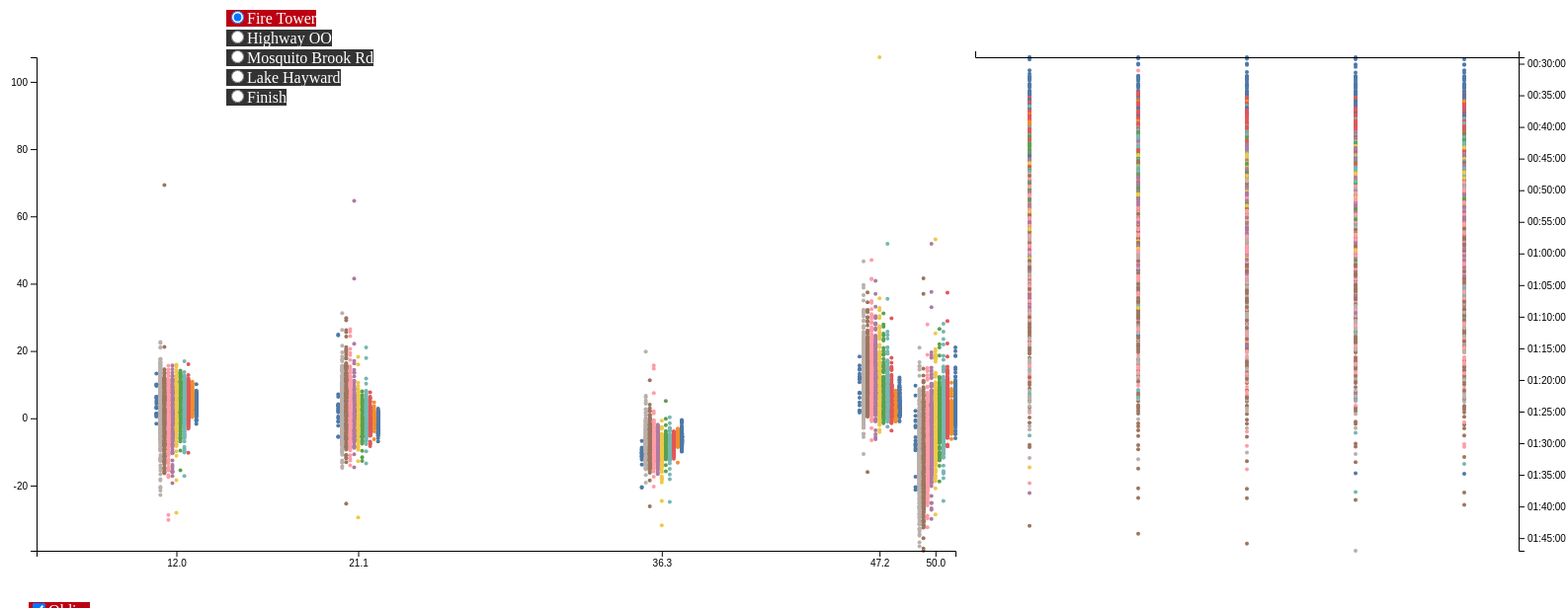
D3 v5 page, settled after 480 driven frames (8 s of simulated time); the page loaded 2 data file(s).



// A & B) Divide SVG Canvas:
var svg = d3.select("svg"),
    width = +svg.attr("width"),
    height = +svg.attr("height")
    points_A = svg.append("g") //points
    points_B = svg.append("g"); //points_v2

var margin = 50
var view_A = 1000
var gap = 20
var view_B = width - view_A

// A) Load Deviation Split Data:
d3.csv('d3_inputA.csv').then(function(birkie) { 
    birkie.forEach(function(d) {
        d.pace = +d.pace;
        d["distance"] = +d["distance"];
    });
console.log(birkie)

// A) X & Y Axes:
var max_distance = d3.max(birkie, function(d) { return d.distance; } )
var min_distance = d3.min(birkie, function(d) { return d.distance; } )

var x_scale = d3.scaleLinear()
    .domain([5, max_distance])
    .range([margin, width-gap - view_B]);

var x_axis = d3.axisBottom()
    .scale(x_scale)
    .tickValues([12, 21.1, 36.3, 47.2, 50]) // Birkie checkpoints(km)
    .tickFormat(d3.format(".1f")); 

var xAxisTranslate = height - margin;

svg.append("g")
    .attr("class", "x axis")
    .attr("transform", "translate(0," + xAxisTranslate +")")
    .call(x_axis);

var max_pace = d3.max(birkie, function(d) { return d.pace; } )
var min_pace = d3.min(birkie, function(d) { return d.pace; } )

var y_scale = d3.scaleLinear()
    .domain([min_pace, max_pace]) // -% to +% from Overall Avg Pace 
    .range([height-margin, margin]);

var y_axis = d3.axisLeft()
    .scale(y_scale);

var yAxisTranslate = margin;

svg.append("g")
    .attr("class", "y axisA")
    .attr("transform", "translate(" + yAxisTranslate + ", 0)")
    .call(y_axis);

// A & B) Waves Colors:
Waves = ["ME", "WE", "W1", "W2", "W3", "W4", "W5", "W6", "W7", "W8","Oldies"]; 
var colorScale = d3.scaleOrdinal()
    .domain(Waves)
    .range(d3.schemeTableau10); //console.log(d3.schemeTableau10)

// A & B) (Name -> Bib) Dictionary:
Athletes_ = [];
Bibs_ = [];
birkie.filter(function(d){ return d.checkpoint == "S1";}).forEach(function(d) {
    Athletes_.push(d.Name)
    Bibs_.push(d.Bib)
  });
var Name_to_Bib_ = {};
Athletes_.forEach((key, i) => Name_to_Bib_[key] = Bibs_[i]);
console.log(Name_to_Bib_)

// A) Initial Points:
points_A
    .selectAll("circle")
    .data(birkie, function(d) { return d.wave; })
    .enter()
    .append("circle")
        .attr("id", function(d) { return d.checkpoint + d.Bib; })
        .attr("class",function(d) { return d.wave; })
        .attr("cx", function(d) { return x_scale(d.distance); })
        .attr('cy',function(d) { return y_scale(d.pace); })
        .attr("r","2")
        .style("fill", function(d){ return colorScale(d.wave); });

// A) Interactions:

// A) Wave Filter Button: http://emilydolson.github.io/D3-visualising-data/09-d3exit.html
$(".btn-group-toggle input:checkbox").on('change', function() {
  let W = $(this).val();
  console.log(W)
  if (this.checked) { 
    var birkie_wave = birkie.filter(function(d){ return d.wave == W;});

    points_A
        .selectAll("circle")
        .data(birkie_wave, function(d) { return d.wave; })
        .enter()
        .append("circle")
            //.transition(t)
            .attr("id", function(d) { return d.checkpoint + d.Bib; })
            .attr("class",function(d) { return d.wave; })
            .attr("cx", function(d) { return x_scale(d.distance); })
            .attr('cy',function(d) { return y_scale(d.pace); })
            .attr("r","2")
            .style("fill", function(d){ return colorScale(d.wave); });
  } else { 
    points_A
        .selectAll("."+W)
        .data(birkie)
        .remove();
    }
});




// A) Highlight Search:
$( "#gene_search_box" ).on("change",function() {
    var Ath = this.value;
    var B = Name_to_Bib_[Ath];
    console.log(Ath,B);
    //Two for loops.  One that turns everything into a light gray 
    //and another one that brings out the individual's results
    for (let i = 1; i < 6; i++) {
        points_A
            .selectAll('circle')
            //.style("stroke", "black")

            .style('fill', 'grey')
            //.data(birkie)
            .attr("r", "2")
            .style("opacity", .2)
    }
    for(let i = 1; i <6; i++){
        points_A
            .select("#S"+i.toString()+B)
            .data(birkie)
            .attr("r","5")
            .style('fill', 'red')
            .style("opacity", 1)
            .raise()
            //.moveToFront()
    }
    
});

// A) Zoom Y-axis:
    // To do..

// B) Load Actual Split Data: 
    d3.csv('d3_inputB.csv').then(function(birkie_times) { 
        Athletes = [];
        birkie_times.forEach(function(d) {
        //d.X1 = +d.X1
        //d.X2 = +d.X2
        //d.X3 = +d.X3
        //d.X4 = +d.X4
        //d.X5 = +d.X5
        Athletes.push(d.Name)
        });
    console.log(birkie_times);
    console.log(Athletes);

    // B) X Axis:
    var x_scale_B = d3.scaleLinear()
        .domain([0, 5]) // Defined by R script
        .range([width-view_B, width-margin]);

    var x_axis_B = d3.axisTop()
        .scale(x_scale_B)
        .tickValues([]);

    var xAxisTranslate_B = margin;

    svg.append("g")
        .attr("class", "x axis")
        .attr("transform", "translate(0," + xAxisTranslate_B +")")
        .call(x_axis_B);

    var formatTime = d3.timeParse("%H:%M:%S");

    // B) Plot Selected Checkpoint:
    function update_checkpoint(data,i) {

        X = 'X' + i.toString();
        T = 'T' + i.toString();

        console.log(X);
        console.log(T);

        // B) Y Axis:
        var slow_split = d3.max(data, function(d) { return formatTime(d[T]); } ) 
        var fast_split = d3.min(data, function(d) { return formatTime(d[T]); } ) 

        var y_scale_B = d3.scaleTime()
            .domain([slow_split,fast_split]) 
            .range([height-margin, margin]);

        var y_axis_B = d3.axisRight()
            .scale(y_scale_B)
            .tickFormat(d3.timeFormat("%H:%M:%S"));

        var yAxisTranslate_B = width-margin;

        d3.selectAll("g.y.axisB").remove();

        svg.append("g")
            .attr("class", "y axisB")
            .attr("transform", "translate(" + yAxisTranslate_B + ", 0)")
            .call(y_axis_B);

        // B) Points:
        points_B
            .selectAll("circle")
            .data(data)
            .remove();

        points_B
            .selectAll("circle")
            .data(data,function(d) { return d.wave; })
            .enter()
            .append("circle")
                .attr("id", function(d) { return "B" + d.Bib; })
                .attr("class",function(d) { return d.wave; })
                .attr("cx", function(d) { return x_scale_B(d[X]); })
                .attr('cy',function(d) { return y_scale_B(formatTime(d[T])); })
                .attr("r","2")
                .style("fill", function(d){ return colorScale(d.wave); });
    };

    // B) Intialize Points:
    var current = 1; //make sure aligned with html buttons above
    update_checkpoint(birkie_times,current);

    $(".btn-group-toggle input:checkbox").on('change', function() {
        let W = $(this).val();
        console.log(W)
        if (this.checked) { 
        var birkie_wave2 = birkie_times.filter(function(d){ return d.wave == W;});

        X = 'X' + current.toString();
        T = 'T' + current.toString();

        console.log(X);
        console.log(T);

        var slow_split = d3.max(birkie_times, function(d) { return formatTime(d[T]); } ) 
        var fast_split = d3.min(birkie_times, function(d) { return formatTime(d[T]); } ) 

        var y_scale_B = d3.scaleTime()
            .domain([slow_split,fast_split]) //
            .range([height-margin, margin]);

        points_B
            .selectAll("circle")
            .data(birkie_wave2,function(d) { return d.wave; })
            .enter()
            .append("circle")
                .attr("id", function(d) { return "B" + d.Bib; })
                .attr("class",function(d) { return d.wave; })
                .attr("cx", function(d) { return x_scale_B(d[X]); })
                .attr('cy',function(d) { return y_scale_B(formatTime(d[T])); })
                .attr("r","2")
                .style("fill", function(d){ return colorScale(d.wave); });

        } else { 
        points_B
            .selectAll("."+W)
            .data(birkie_times)
            .remove();
        }

    });

    // B) Checkpoint Filter Button:
    $(".btn-group-toggle input:radio").on('change', function() {
        let C = $(this).val();
        if (this.checked) { 
            update_checkpoint(birkie_times,C);
            current = C;
        } else { 
            console.log("uncheck ERROR");
        }
    });

    // B) Highlight Search:
    $( "#gene_search_box" ).on("change",function() {
        var Ath = this.value;
        var B = Name_to_Bib_[Ath];
        console.log(Ath,B);
        points_B
            .select("#B"+B)
            .data(birkie_times)
            .attr("r","10")
    });

    // A & B) AutoComplete:
    $( "#gene_search_box" ).autocomplete({
        //source: Athletes
        source: function(request, response) {
            var results = $.ui.autocomplete.filter(Athletes, request.term);

            response(results.slice(0, 5));
        }
    });

    // B) Zoom Y-axis:
        // To do..
    });
});



### data: d3_inputB.csv
Name, Bib, Age, Sex, Start, T1, T2, T3, T4, T5, wave, X1, X2, X3, X4, X5
Niklas Dyrhaug, 60, 32, M, 08:50:00, 00:28:59, 00:50:08, 01:26:01, 01:52:09, 01:59:02, ME, 0.5, 3.5, 0.5, 0.5, 0.5
Ian Torchia, 212, 23, M, 08:50:00, 00:29:01, 00:50:09, 01:25:59, 01:52:10, 01:59:03, ME, 3.5, 0.5, 0.5, 3.5, 1.5
Robin Duvillard, 20, 36, M, 08:50:00, 00:29:02, 00:50:06, 01:25:57, 01:52:09, 01:59:04, ME, 0.5, 0.5, 0.5, 1.5, 2.5
Adam Martin, 211, 25, M, 08:50:00, 00:29:01, 00:50:08, 01:25:58, 01:52:10, 01:59:05, ME, 3.5, 2.5, 3.5, 0.5, 3.5
Anders Nostdahl Gloersen, 59, 33, M, 08:50:00, 00:28:59, 00:50:09, 01:25:59, 01:52:11, 01:59:05, ME, 1.5, 4.5, 4.5, 1.5, 4.5
Erik Bjornsen, 4, 28, M, 08:50:00, 00:29:00, 00:50:07, 01:25:58, 01:52:09, 01:59:05, ME, 2.5, 1.5, 2.5, 1.5, 0.5
Akeo Maifeld-Carucci, 1, 27, M, 08:50:00, 00:29:18, 00:50:17, 01:25:57, 01:52:10, 01:59:10, ME, 4.5, 2.5, 1.5, 4.5, 1.5
Benoit Chauvet, 6, 39, M, 08:50:00, 00:29:17, 00:50:38, 01:26:00, 01:52:11, 01:59:14, ME, 3.5, 0.5, 4.5, 2.5, 2.5
Sam Wood, 218, 23, M, 08:50:00, 00:29:19, 00:50:37, 01:26:00, 01:53:45, 02:00:44, ME, 0.5, 4.5, 3.5, 0.5, 3.5
Kyle Bratrud, 9, 27, M, 08:50:00, 00:29:10, 00:50:16, 01:26:00, 01:53:20, 02:00:49, ME, 1.5, 1.5, 2.5, 3.5, 4.5
Jack Carlyle, 68, 27, M, 08:50:00, 00:29:14, 00:50:37, 01:26:00, 01:53:42, 02:01:00, ME, 2.5, 3.5, 1.5, 4.5, 0.5
Tyler Kornfield, 215, 29, M, 08:50:00, 00:30:01, 00:51:54, 01:26:49, 01:54:33, 02:01:18, ME, 2.5, 2.5, 1.5, 2.5, 1.5
Fabian Stocek, 10, 25, M, 08:50:00, 00:30:10, 00:51:54, 01:26:50, 01:54:34, 02:01:24, ME, 4.5, 1.5, 2.5, 4.5, 2.5
Forrest Mahlen, 7, 26, M, 08:50:00, 00:30:11, 00:51:55, 01:26:51, 01:54:33, 02:01:27, ME, 2.5, 3.5, 4.5, 3.5, 3.5
Brian Gregg, 2, 35, M, 08:50:00, 00:30:10, 00:51:57, 01:26:50, 01:54:32, 02:01:30, ME, 4.5, 1.5, 3.5, 1.5, 4.5
Thomas O'Harra, 5, 23, M, 08:50:00, 00:30:07, 00:51:56, 01:26:54, 01:54:50, 02:01:51, ME, 3.5, 0.5, 0.5, 1.5, 0.5
Matt Liebsch, 3, 36, M, 08:50:00, 00:30:00, 00:51:55, 01:26:55, 01:54:34, 02:01:54, ME, 1.5, 4.5, 1.5, 0.5, 1.5
Braden Becker, 213, 23, M, 08:50:00, 00:31:25, 00:53:24, 01:29:08, 01:58:09, 02:05:39, ME, 3.5, 3.5, 2.5, 2.5, 2.5
Julian Smith, 217, 24, M, 08:50:00, 00:31:36, 00:54:54, 01:31:37, 01:59:08, 02:05:51, ME, 0.5, 4.5, 2.5, 4.5, 3.5
Jeremie Millereau, 21, 35, M, 08:50:00, 00:30:10, 00:52:57, 01:30:05, 01:58:49, 02:06:26, ME, 1.5, 2.5, 3.5, 3.5, 4.5
Bryan Cook, 11, 36, M, 08:50:00, 00:31:02, 00:53:36, 01:30:43, 01:59:22, 02:06:38, ME, 0.5, 1.5, 0.5, 1.5, 0.5
Julien Locke, 129, 26, M, 08:50:00, 00:31:54, 00:55:05, 01:31:37, 01:59:44, 02:06:46, ME, 1.5, 0.5, 3.5, 2.5, 1.5
Alex Vanias, 23, 29, M, 08:50:00, 00:31:02, 00:53:34, 01:30:44, 01:59:22, 02:06:47, ME, 4.5, 4.5, 1.5, 0.5, 2.5
Adam Swank, 14, 44, M, 08:50:00, 00:32:07, 00:55:14, 01:31:42, 01:59:45, 02:06:48, ME, 1.5, 0.5, 0.5, 4.5, 3.5
Matt Weier, 18, 39, M, 08:50:00, 00:31:59, 00:55:11, 01:31:40, 01:59:47, 02:06:52, ME, 4.5, 3.5, 0.5, 2.5, 4.5
Thomas Stuber, 120, 33, M, 08:50:00, 00:32:03, 00:55:09, 01:31:40, 01:59:48, 02:06:55, ME, 3.5, 4.5, 1.5, 0.5, 0.5
Matt Briggs, 19, 32, M, 08:50:00, 00:31:58, 00:55:06, 01:31:39, 01:59:46, 02:06:57, ME, 3.5, 1.5, 3.5, 0.5, 1.5
Samuel Olson, 24, 21, M, 08:50:00, 00:32:08, 00:55:11, 01:31:37, 01:59:46, 02:06:57, ME, 3.5, 2.5, 4.5, 1.5, 2.5
Alex Reich, 34, 30, M, 08:50:00, 00:32:00, 00:55:08, 01:31:38, 01:59:45, 02:06:58, ME, 1.5, 3.5, 1.5, 3.5, 3.5
John Bauer, 12, 51, M, 08:50:00, 00:31:19, 00:54:23, 01:31:37, 01:59:48, 02:07:05, ME, 2.5, 2.5, 4.5, 4.5, 4.5
Harrison Harb, 17, 30, M, 08:50:00, 00:31:26, 00:54:23, 01:31:40, 01:59:47, 02:07:10, ME, 4.5, 3.5, 4.5, 2.5, 0.5
Andrew Newell, 216, 36, M, 08:50:00, 00:30:30, 00:53:35, 01:30:42, 01:59:54, 02:07:53, ME, 3.5, 0.5, 4.5, 1.5, 1.5
Gavin McEwen, 15, 22, M, 08:50:00, 00:31:59, 00:55:09, 01:31:41, 02:00:06, 02:08:09, ME, 0.5, 0.5, 2.5, 2.5, 2.5
Matt Edwards, 196, 42, M, 08:50:00, 00:31:56, 00:55:11, 01:31:41, 02:00:36, 02:08:20, ME, 2.5, 4.5, 3.5, 3.5, 3.5
Jakob Ellingson, 220, 25, M, 08:50:00, 00:32:08, 00:55:07, 01:31:38, 02:00:56, 02:08:56, ME, 2.5, 2.5, 2.5, 0.5, 4.5
Jens Brabbit, 45, 31, M, 08:50:00, 00:32:00, 00:55:10, 01:31:42, 02:00:55, 02:09:07, ME, 2.5, 1.5, 4.5, 4.5, 0.5
Andrew Brown, 27, 31, M, 08:50:00, 00:32:23, 00:56:01, 01:33:39, 02:01:52, 02:09:11, ME, 3.5, 1.5, 2.5, 1.5, 1.5
Angus Foster, 219, 24, M, 08:50:00, 00:33:12, 00:56:43, 01:33:42, 02:02:16, 02:09:24, ME, 2.5, 1.5, 2.5, 2.5, 2.5
Andrew Nadler, 42, 25, M, 08:50:00, 00:33:10, 00:56:57, 01:33:45, 02:02:17, 02:09:27, ME, 4.5, 2.5, 1.5, 4.5, 3.5
Joachim Weel Rosbo, 56, 22, M, 08:50:00, 00:33:23, 00:56:44, 01:33:40, 02:02:16, 02:09:28, ME, 3.5, 3.5, 3.5, 3.5, 4.5
Isaac Wieber, 208, 23, M, 08:50:00, 00:32:24, 00:56:00, 01:33:44, 02:02:17, 02:09:35, ME, 4.5, 4.5, 0.5, 1.5, 0.5
Seth Downs, 158, 50, M, 08:50:00, 00:32:24, 00:55:56, 01:33:45, 02:02:18, 02:09:38, ME, 1.5, 0.5, 4.5, 2.5, 1.5
Neal Graves, 81, 37, M, 08:50:00, 00:33:16, 00:56:55, 01:33:47, 02:02:19, 02:09:44, ME, 0.5, 4.5, 0.5, 4.5, 2.5
Zachary Handler, 130, 41, M, 08:50:00, 00:32:20, 00:55:56, 01:33:44, 02:02:18, 02:09:46, ME, 4.5, 1.5, 4.5, 3.5, 3.5
Henry Reich, 33, 32, M, 08:50:00, 00:32:05, 00:55:16, 01:32:20, 02:02:17, 02:09:51, ME, 4.5, 1.5, 1.5, 0.5, 4.5
Jakob Wartman, 162, 33, M, 08:50:00, 00:33:24, 00:56:49, 01:33:46, 02:02:28, 02:09:57, ME, 4.5, 2.5, 4.5, 2.5, 0.5
Samuel Shaheen, 22, 24, M, 08:50:00, 00:32:39, 00:56:42, 01:33:44, 02:02:26, 02:09:58, ME, 4.5, 0.5, 1.5, 0.5, 1.5
Peter Olejniczak, 121, 27, M, 08:50:00, 00:33:15, 00:56:44, 01:33:46, 02:02:28, 02:09:59, ME, 4.5, 2.5, 3.5, 1.5, 2.5
David Joda, 31, 27, M, 08:50:00, 00:32:06, 00:55:18, 01:33:42, 02:02:37, 02:10:05, ME, 0.5, 2.5, 0.5, 0.5, 3.5
Adrian Swanson, 117, 30, M, 08:50:00, 00:33:01, 00:56:40, 01:33:44, 02:02:38, 02:10:07, ME, 3.5, 2.5, 1.5, 1.5, 4.5
Zach Varty, 29, 32, M, 08:50:00, 00:32:38, 00:56:40, 01:33:42, 02:02:34, 02:10:08, ME, 3.5, 2.5, 1.5, 3.5, 0.5
Nick Ross, 16, 31, M, 08:50:00, 00:32:21, 00:55:52, 01:33:44, 02:02:37, 02:10:11, ME, 1.5, 3.5, 3.5, 4.5, 1.5
Karl Walczak, 35, 40, M, 08:50:00, 00:32:22, 00:56:00, 01:33:46, 02:02:39, 02:10:12, ME, 2.5, 3.5, 2.5, 2.5, 2.5
… [head cut at 6 KiB]
### data: d3_inputA.csv
Name, Bib, Age, Sex, Start, Pall, checkpoint, pace, distance, wave
Niklas Dyrhaug, 60, 32, M, 08:50:00, 00:02:23, S1, 1.435, 13, ME
Ian Torchia, 212, 23, M, 08:50:00, 00:02:23, S1, 1.57, 13, ME
Robin Duvillard, 20, 36, M, 08:50:00, 00:02:23, S1, 1.622, 13, ME
Adam Martin, 211, 25, M, 08:50:00, 00:02:23, S1, 1.552, 13, ME
Anders Nostdahl Gloersen, 59, 33, M, 08:50:00, 00:02:23, S1, 1.402, 13, ME
Erik Bjornsen, 4, 28, M, 08:50:00, 00:02:23, S1, 1.441, 13, ME
Akeo Maifeld-Carucci, 1, 27, M, 08:50:00, 00:02:23, S1, 2.445, 13, ME
Benoit Chauvet, 6, 39, M, 08:50:00, 00:02:23, S1, 2.358, 13, ME
Sam Wood, 218, 23, M, 08:50:00, 00:02:25, S1, 1.167, 13, ME
Kyle Bratrud, 9, 27, M, 08:50:00, 00:02:25, S1, 0.5715, 13, ME
Jack Carlyle, 68, 27, M, 08:50:00, 00:02:25, S1, 0.6531, 13, ME
Tyler Kornfield, 215, 29, M, 08:50:00, 00:02:26, S1, 3.12, 13, ME
Fabian Stocek, 10, 25, M, 08:50:00, 00:02:26, S1, 3.545, 13, ME
Forrest Mahlen, 7, 26, M, 08:50:00, 00:02:26, S1, 3.541, 13, ME
Brian Gregg, 2, 35, M, 08:50:00, 00:02:26, S1, 3.455, 13, ME
Thomas O'Harra, 5, 23, M, 08:50:00, 00:02:26, S1, 3.005, 13, ME
Matt Liebsch, 3, 36, M, 08:50:00, 00:02:26, S1, 2.554, 13, ME
Braden Becker, 213, 23, M, 08:50:00, 00:02:31, S1, 4.179, 13, ME
Julian Smith, 217, 24, M, 08:50:00, 00:02:31, S1, 4.605, 13, ME
Jeremie Millereau, 21, 35, M, 08:50:00, 00:02:32, S1, -0.5611, 13, ME
Bryan Cook, 11, 36, M, 08:50:00, 00:02:32, S1, 2.128, 13, ME
Julien Locke, 129, 26, M, 08:50:00, 00:02:32, S1, 4.884, 13, ME
Alex Vanias, 23, 29, M, 08:50:00, 00:02:32, S1, 1.977, 13, ME
Adam Swank, 14, 44, M, 08:50:00, 00:02:32, S1, 5.529, 13, ME
Matt Weier, 18, 39, M, 08:50:00, 00:02:32, S1, 5.027, 13, ME
Thomas Stuber, 120, 33, M, 08:50:00, 00:02:32, S1, 5.231, 13, ME
Matt Briggs, 19, 32, M, 08:50:00, 00:02:32, S1, 4.924, 13, ME
Samuel Olson, 24, 21, M, 08:50:00, 00:02:32, S1, 5.488, 13, ME
Alex Reich, 34, 30, M, 08:50:00, 00:02:32, S1, 5.014, 13, ME
John Bauer, 12, 51, M, 08:50:00, 00:02:32, S1, 2.687, 13, ME
Harrison Harb, 17, 30, M, 08:50:00, 00:02:33, S1, 3.016, 13, ME
Andrew Newell, 216, 36, M, 08:50:00, 00:02:33, S1, -0.6188, 13, ME
Gavin McEwen, 15, 22, M, 08:50:00, 00:02:34, S1, 3.986, 13, ME
Matt Edwards, 196, 42, M, 08:50:00, 00:02:34, S1, 3.665, 13, ME
Jakob Ellingson, 220, 25, M, 08:50:00, 00:02:35, S1, 3.853, 13, ME
Jens Brabbit, 45, 31, M, 08:50:00, 00:02:35, S1, 3.27, 13, ME
Andrew Brown, 27, 31, M, 08:50:00, 00:02:35, S1, 4.473, 13, ME
Angus Foster, 219, 24, M, 08:50:00, 00:02:35, S1, 6.912, 13, ME
Andrew Nadler, 42, 25, M, 08:50:00, 00:02:35, S1, 6.767, 13, ME
Joachim Weel Rosbo, 56, 22, M, 08:50:00, 00:02:35, S1, 7.442, 13, ME
Isaac Wieber, 208, 23, M, 08:50:00, 00:02:36, S1, 4.165, 13, ME
Seth Downs, 158, 50, M, 08:50:00, 00:02:36, S1, 4.157, 13, ME
Neal Graves, 81, 37, M, 08:50:00, 00:02:36, S1, 6.831, 13, ME
Zachary Handler, 130, 41, M, 08:50:00, 00:02:36, S1, 3.808, 13, ME
Henry Reich, 33, 32, M, 08:50:00, 00:02:36, S1, 2.966, 13, ME
Jakob Wartman, 162, 33, M, 08:50:00, 00:02:36, S1, 7.074, 13, ME
Samuel Shaheen, 22, 24, M, 08:50:00, 00:02:36, S1, 4.704, 13, ME
Peter Olejniczak, 121, 27, M, 08:50:00, 00:02:36, S1, 6.588, 13, ME
David Joda, 31, 27, M, 08:50:00, 00:02:36, S1, 2.833, 13, ME
Adrian Swanson, 117, 30, M, 08:50:00, 00:02:36, S1, 5.701, 13, ME
Zach Varty, 29, 32, M, 08:50:00, 00:02:36, S1, 4.472, 13, ME
Nick Ross, 16, 31, M, 08:50:00, 00:02:36, S1, 3.539, 13, ME
Karl Walczak, 35, 40, M, 08:50:00, 00:02:36, S1, 3.581, 13, ME
Tristan Schouten, 109, 37, M, 08:50:00, 00:02:36, S1, 3.844, 13, ME
Thomas Kendrick, 36, 27, M, 08:50:00, 00:02:37, S1, 3.444, 13, ME
Joseph Bettendorf, 48, 40, M, 08:50:00, 00:02:37, S1, 6.868, 13, ME
Joshua Korn, 32, 39, M, 08:50:00, 00:02:37, S1, 4.736, 13, ME
Karl Nygren, 91, 32, M, 08:50:00, 00:02:37, S1, 6.02, 13, ME
Tyler Kobilarcsik, 167, 22, M, 08:50:00, 00:02:37, S1, 6.14, 13, ME
Jan Ketterson, 39, 25, M, 08:50:00, 00:02:37, S1, 2.921, 13, ME
... 19,235 more rows